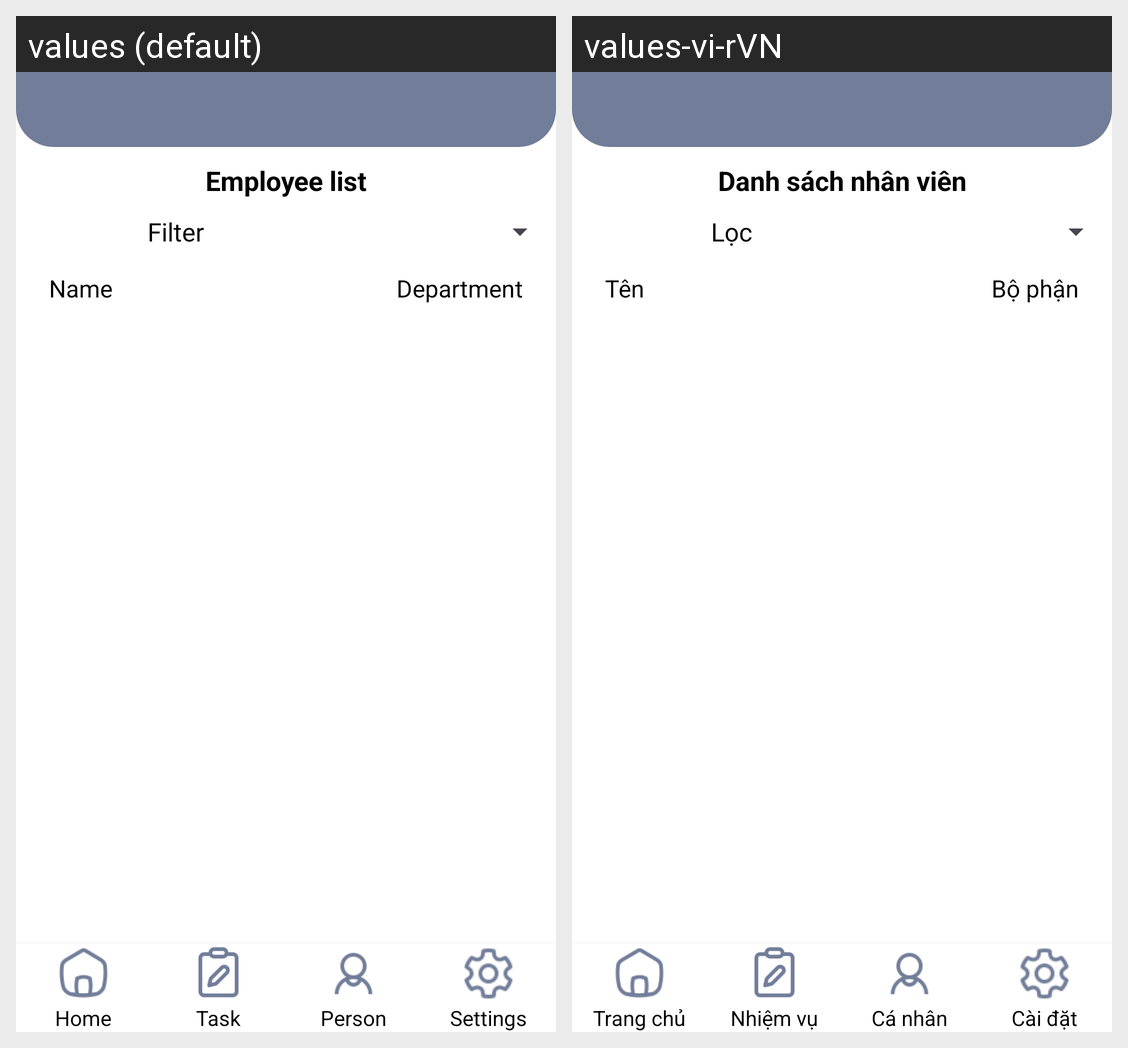

This grid shows one Android layout under two languages. Give, for every string resource on the screen, its name, the default text and each shown locale's text.
Android screen res/layout/employee_page.xml rendered under 2 locales, left to right: values (default), values-vi-rVN. Device: Nexus 5 (rendered at 1080×1920; each locale shown at half size, 540×960, under a caption strip naming it); theme Theme.DACN.
Strings drawn on this screen, with the default value and each locale's value (text and hints the layout hard-codes, and strings that could not be matched under every locale, appear in the picture but are not listed):

emploee_page_title
  values: Employee list
  values-vi-rVN: Danh sách nhân viên

empoyee_page_select_textview
  values: Filter
  values-vi-rVN: Lọc

employee_page_employee_name_title
  values: Name
  values-vi-rVN: Tên

employee_page_department_name_title
  values: Department
  values-vi-rVN: Bộ phận

dashboard_home
  values: Home
  values-vi-rVN: Trang chủ

dashboard_task
  values: Task
  values-vi-rVN: Nhiệm vụ

dashboard_person
  values: Person
  values-vi-rVN: Cá nhân

dashboard_setting
  values: Settings
  values-vi-rVN: Cài đặt
